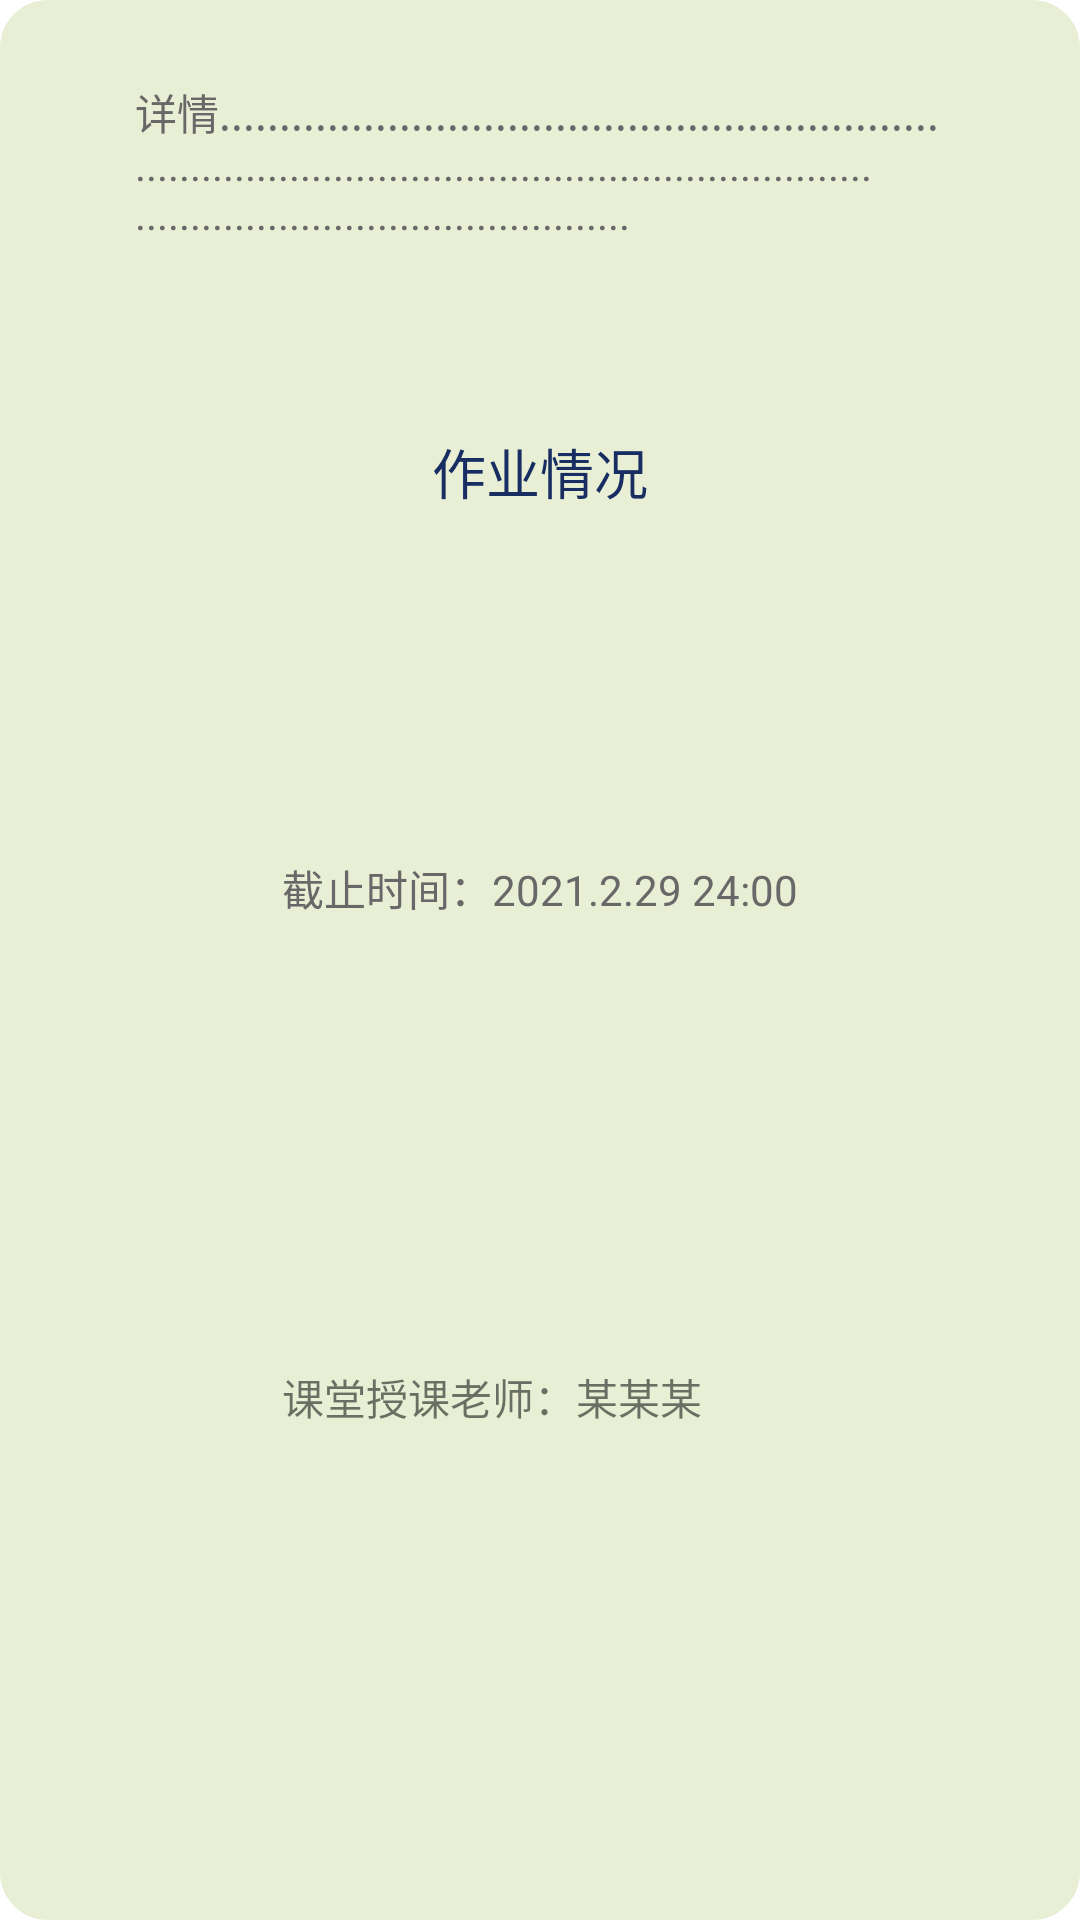

Write the Android layout XML for this screen, with the resource values it uses.
<!-- AndroidManifest.xml: application theme Theme.TheEventsGarden -->
<!-- res/layout/homework_item.xml -->
<?xml version="1.0" encoding="utf-8"?>
<androidx.constraintlayout.widget.ConstraintLayout xmlns:android="http://schemas.android.com/apk/res/android"
    xmlns:app="http://schemas.android.com/apk/res-auto"
    xmlns:tools="http://schemas.android.com/tools"
    android:id="@+id/homework"
    android:layout_width="match_parent"
    android:layout_height="wrap_content"
    android:layout_marginLeft="50dp"
    android:layout_marginTop="10dp"
    android:layout_marginRight="50dp"
    android:layout_marginBottom="10dp"
    android:background="@drawable/homework_shape">

    <TextView
        android:id="@+id/homework_title"
        android:layout_width="wrap_content"
        android:layout_height="wrap_content"
        android:text="作业情况"
        android:textColor="#182D61"
        android:textSize="18sp"
        app:layout_constraintBottom_toBottomOf="parent"
        app:layout_constraintEnd_toEndOf="parent"
        app:layout_constraintStart_toStartOf="parent"
        app:layout_constraintTop_toTopOf="parent"
        app:layout_constraintVertical_bias="0.23000002" />

    <TextView
        android:id="@+id/ddl"
        android:layout_width="wrap_content"
        android:layout_height="wrap_content"
        android:text="截止时间：2021.2.29 24:00"
        android:textColor="#686868"
        app:layout_constraintBottom_toBottomOf="parent"
        app:layout_constraintEnd_toEndOf="parent"
        app:layout_constraintStart_toStartOf="parent"
        app:layout_constraintTop_toBottomOf="@+id/homework_title"
        app:layout_constraintVertical_bias="0.26" />

    <TextView
        android:id="@+id/teacher"
        android:layout_width="wrap_content"
        android:layout_height="wrap_content"
        android:layout_marginBottom="10dp"
        android:text="课堂授课老师：某某某"
        app:layout_constraintBottom_toBottomOf="parent"
        app:layout_constraintEnd_toEndOf="parent"
        app:layout_constraintHorizontal_bias="0.0"
        app:layout_constraintStart_toStartOf="@+id/ddl"
        app:layout_constraintTop_toBottomOf="@+id/ddl" />

    <TextView
        android:id="@+id/details"
        android:layout_width="0dp"
        android:layout_height="0dp"
        android:layout_marginStart="40dp"
        android:layout_marginLeft="40dp"
        android:layout_marginTop="22dp"
        android:layout_marginEnd="40dp"
        android:layout_marginRight="40dp"
        android:layout_marginBottom="22dp"
        android:text="详情............................................................................................................................................................................"
        android:textColor="#686868"
        app:layout_constraintBottom_toBottomOf="parent"
        app:layout_constraintEnd_toEndOf="parent"
        app:layout_constraintStart_toStartOf="parent"
        app:layout_constraintTop_toTopOf="parent" />
</androidx.constraintlayout.widget.ConstraintLayout>
<!-- resources referenced by this layout -->
<resources>
  <!-- drawable homework_shape (drawable-v24) -->
  <?xml version="1.0" encoding="utf-8"?>
  <shape xmlns:android="http://schemas.android.com/apk/res/android" >
  
      <solid android:color="#E9EFD5" />
  
      <corners android:radius="15dp" />
  
      <padding
          android:bottom="5dp"
          android:left="5dp"
          android:right="5dp"
          android:top="5dp" />
  
      <stroke
          android:width="2dp"
          android:color="#E9EFD5" >
      </stroke>
  
  </shape>
  <style name="Theme.TheEventsGarden" parent="Theme.MaterialComponents.DayNight.DarkActionBar">
          
          <item name="colorPrimary">@color/purple_500</item>
          <item name="colorPrimaryVariant">@color/purple_700</item>
          <item name="colorOnPrimary">@color/white</item>
          
          <item name="colorSecondary">@color/teal_200</item>
          <item name="colorSecondaryVariant">@color/teal_700</item>
          <item name="colorOnSecondary">@color/black</item>
          
          <item name="android:statusBarColor" tools:targetApi="l">?attr/colorPrimaryVariant</item>
          
      </style>
  <!-- not gathered from this repository: default colours our renderer supplied (Android Studio template values) -->
  <color name="purple_500">#FF6200EE</color>
  <color name="purple_700">#FF3700B3</color>
  <color name="teal_200">#FF03DAC5</color>
  <color name="teal_700">#FF018786</color>
  <color name="black">#FF000000</color>
  <color name="white">#FFFFFFFF</color>
</resources>
